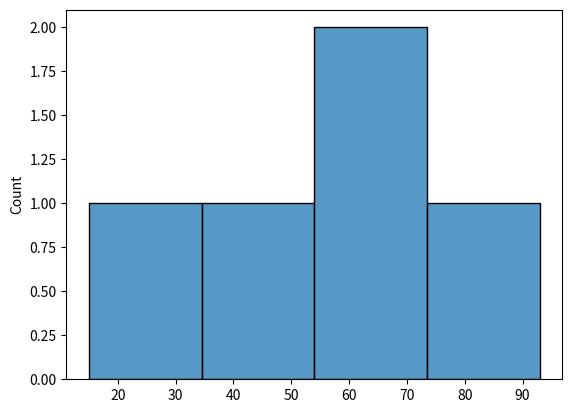

Write the Python code that produced this figure.
import numpy as np
from numpy import random
import matplotlib.pyplot as plt
import seaborn as sns
np.random.seed(42)
random_numbers = np.random.randint(1, 100, size = 5)
print(random_numbers)

sns.histplot(random_numbers)
plt.show()
